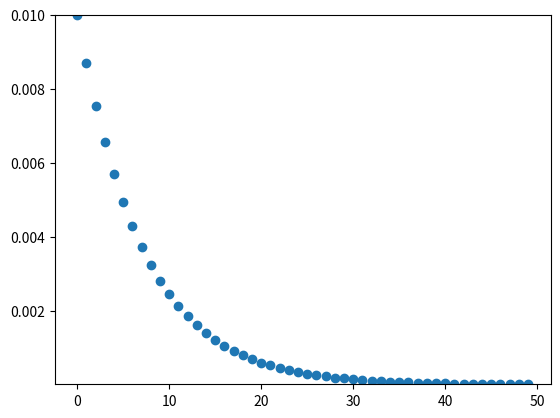

Reproduce this figure in Python.

import numpy as np
start = -2
stop = -5
num = 50
x = np.logspace(start, stop, num=num)
print (x)
print (2 ** 4)
import matplotlib.pyplot as plt
plt.plot(x, 'o')
plt.ylim([0.00001, 0.01])
plt.show()